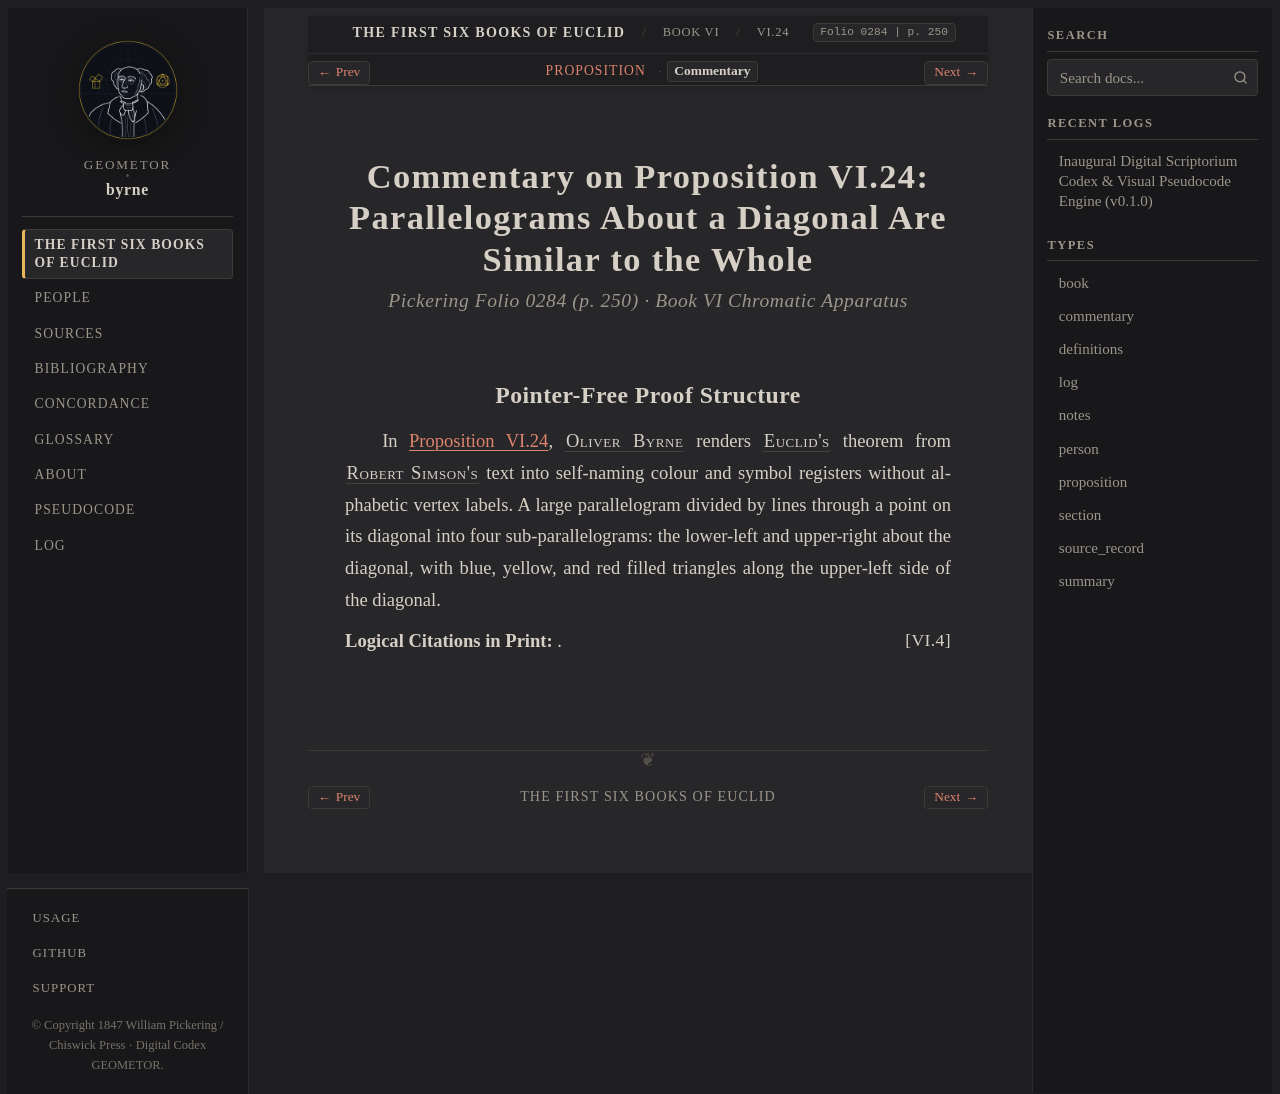

repository: geometor/byrne · page: coloured_euclid/book-vi/24/commentary.html · generator: sphinx

:canonical_id: VI.24.commentary
:book: VI
:proposition: 24
:order: 24
:type: commentary
:title: Commentary — Proposition VI.24
:folio: 0284
:page: 250

.. _byrne-vi-24-commentary:

.. folio:: 0284
   :page: 250

Commentary on Proposition VI.24: Parallelograms About a Diagonal Are Similar to the Whole
=========================================================================================

.. rubric:: Pickering Folio 0284 (p. 250) · Book VI Chromatic Apparatus

Pointer-Free Proof Structure
----------------------------

In :ref:`Proposition VI.24 <byrne-vi-24>`, :person:`Oliver Byrne <byrne>` renders :person:`Euclid's <euclid>` theorem from :person:`Robert Simson's <simson>` text into self-naming colour and symbol registers without alphabetic vertex labels. A large parallelogram divided by lines through a point on its diagonal into four sub-parallelograms: the lower-left and upper-right about the diagonal, with blue, yellow, and red filled triangles along the upper-left side of the diagonal.

**Logical Citations in Print:** :just:`VI.4`.
